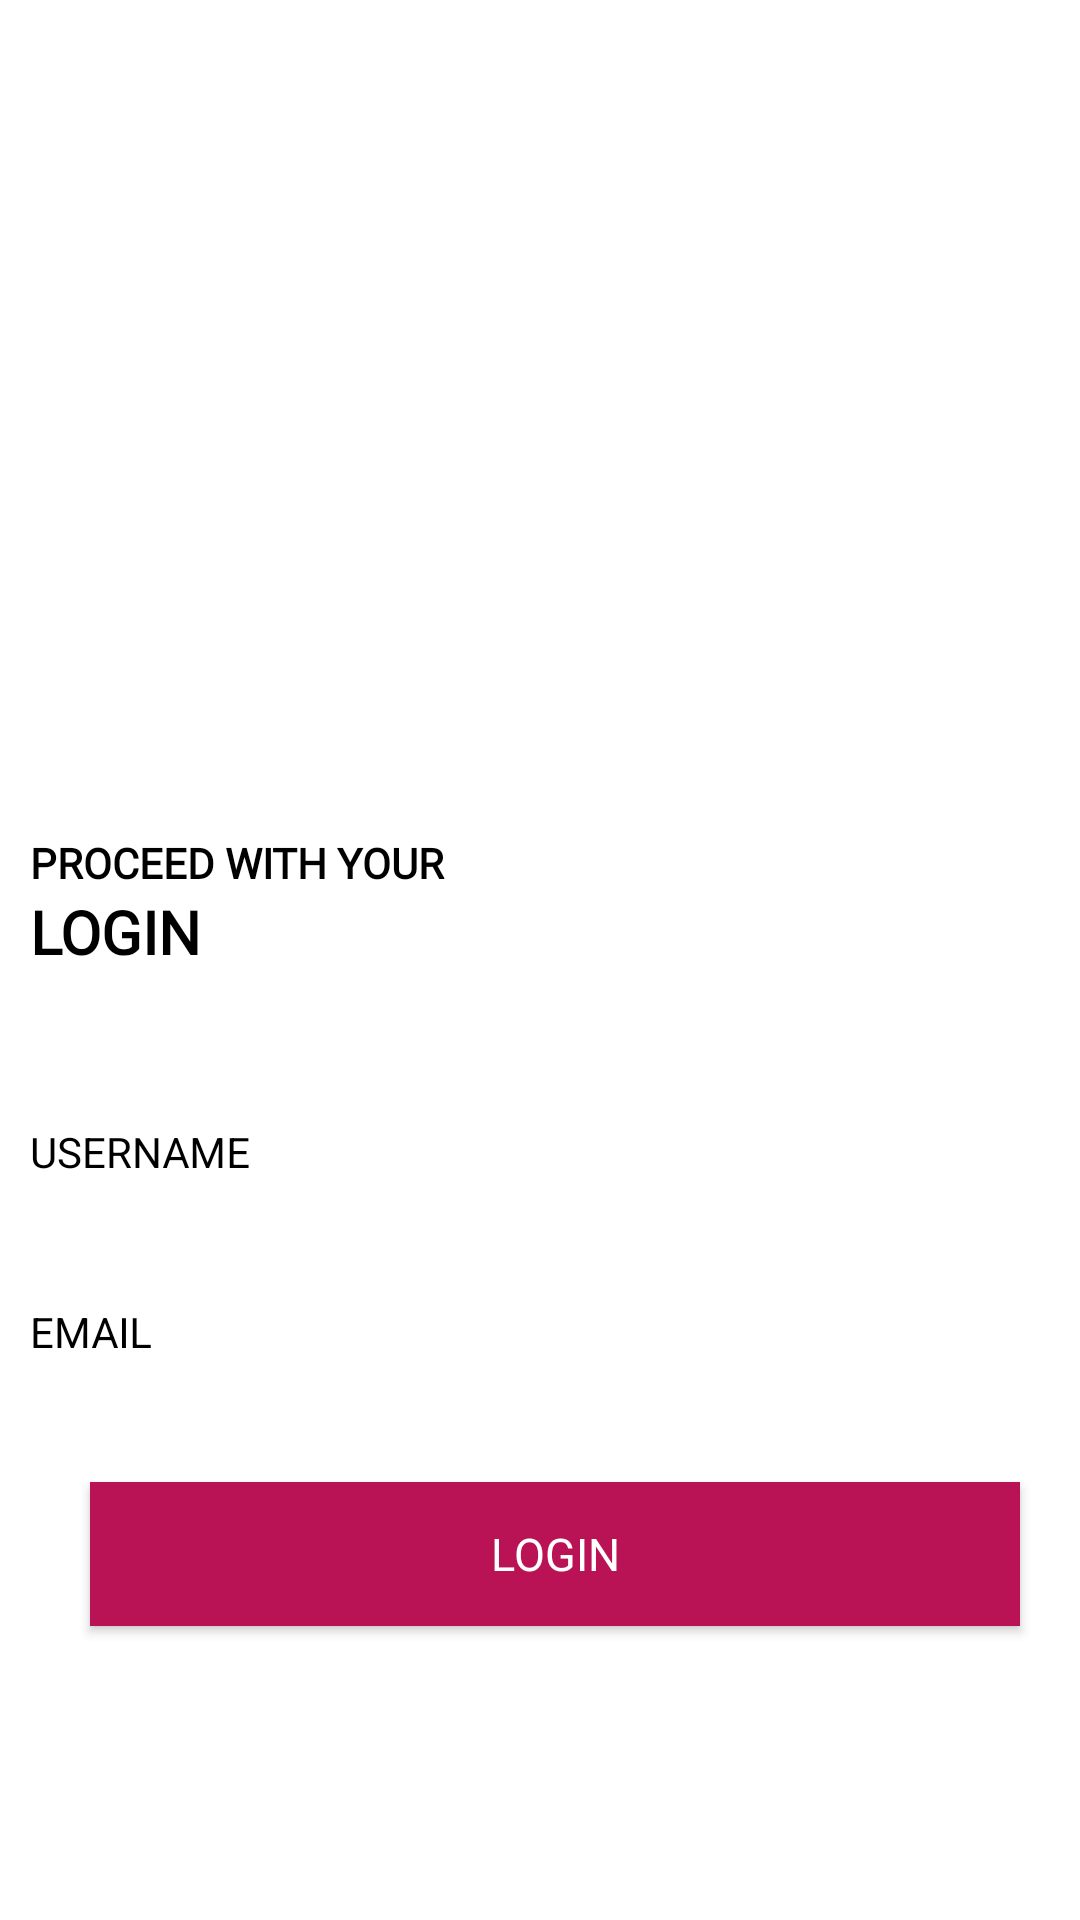

Write the Android layout XML for this screen, with the resource values it uses.
<!-- AndroidManifest.xml: application theme Theme.AppCompat.NoActionBar -->
<!-- res/layout/activity_login.xml -->
<?xml version="1.0" encoding="utf-8"?>
<androidx.constraintlayout.widget.ConstraintLayout xmlns:android="http://schemas.android.com/apk/res/android"
    xmlns:app="http://schemas.android.com/apk/res-auto"
    xmlns:tools="http://schemas.android.com/tools"
    android:layout_width="match_parent"
    android:layout_height="match_parent"
    android:background="@color/white"
    tools:context=".Login">

        <ScrollView
            android:layout_width="match_parent"
            android:layout_height="match_parent"
            android:fillViewport="true">
            <RelativeLayout
                android:layout_width="match_parent"


                android:layout_height="match_parent">
                <LinearLayout
                    android:layout_width="match_parent"
                    android:layout_height="match_parent"
                    android:layout_marginLeft="10dp"
                    android:gravity="center"
                    android:orientation="vertical">
                    <ImageView
                        android:layout_width="120dp"
                        android:layout_height="120dp"
                        android:src="@drawable/full_logo2"
                        android:layout_marginTop="10dp"
                        />

                    <TextView
                        android:layout_width="match_parent"
                        android:layout_height="wrap_content"
                        android:layout_marginTop="50dp"
                        android:fontFamily="@font/roboto_light"
                        android:text="PROCEED WITH YOUR"

                        android:textColor="@color/black"
                        android:textStyle="bold" />
                    <TextView
                        android:layout_width="match_parent"
                        android:layout_height="wrap_content"
                        android:text="LOGIN"
                        android:textColor="@color/black"
                        android:textStyle="bold"
                        android:textSize="20sp"
                        android:fontFamily="@font/roboto_medium"
                        />
                    <com.google.android.material.textfield.TextInputLayout
                        android:id="@+id/text_input_layout"
                        android:layout_width="match_parent"
                        android:layout_height="wrap_content"
                        android:layout_below="@+id/head"
                        android:layout_marginTop="40dp"
                        android:textColorHint="@color/black"
                        app:hintTextAppearance="@style/TextAppearance.App.TextInputLayout"
                        android:hint="USERNAME">
                        <EditText
                            android:id="@+id/edit_text_user"
                            android:textSize="14dp"
                            android:layout_marginTop="50dp"
                            android:background="@drawable/customized_edittext"
                            android:layout_width="match_parent"
                            android:layout_height="wrap_content"
                            android:textColor="@color/black"
                            android:textColorHighlight="@color/colorPrimary"
                            android:inputType="text"/>
                    </com.google.android.material.textfield.TextInputLayout>
                    <com.google.android.material.textfield.TextInputLayout
                        android:id="@+id/text_input_layout2"
                        android:layout_width="match_parent"
                        android:layout_height="wrap_content"
                        android:layout_marginTop="30dp"
                        android:textColorHint="@color/black"
                        android:layout_below="@+id/text_input_layout"
                        app:hintTextAppearance="@style/TextAppearance.App.TextInputLayout"

                        android:hint="EMAIL">
                        <EditText
                            android:id="@+id/edit_text2_pswd"
                            android:textSize="14dp"
                            android:textColor="@color/black"
                            android:layout_marginTop="10dp"
                            android:background="@drawable/customized_edittext"
                            android:textColorHighlight="@color/colorPrimary"
                            android:layout_width="match_parent"
                            android:layout_height="wrap_content"
                            android:inputType="text"/>
                    </com.google.android.material.textfield.TextInputLayout>

                    <Button
                        android:id="@+id/login"
                        android:layout_width="match_parent"
                        android:layout_height="wrap_content"
                        android:text="Login"
                        android:layout_marginLeft="20dp"
                        android:layout_marginRight="20dp"
                        android:layout_marginTop="40dp"
                        android:fontFamily="@font/roboto_medium"
                        android:textColor="@color/white"
                        android:textSize="15sp"
                        android:background="@color/colorPrimary"/>

                    
                    
                    
                    
                    
                    
                    
                    
                    
                    
                    
                    
                    
                    
                    
                    
                    
                    
                    <LinearLayout
                        android:layout_width="match_parent"
                        android:orientation="horizontal"
                        android:layout_height="wrap_content">


                    </LinearLayout>
                </LinearLayout>
            </RelativeLayout>
        </ScrollView>
    </androidx.constraintlayout.widget.ConstraintLayout>
<!-- resources referenced by this layout -->
<resources>
  <color name="black">#000000</color>
  <color name="colorPrimary">#B91356</color>
  <color name="white">#FFFFFF</color>
  <style name="TextAppearance.App.TextInputLayout" parent="@android:style/TextAppearance">
          
          <item name="android:textColor">@color/colorPrimary</item>
          <item name="android:textSize">12sp</item>
          <item name="colorControlNormal">#c5c5c5</item>
  
      </style>
</resources>
